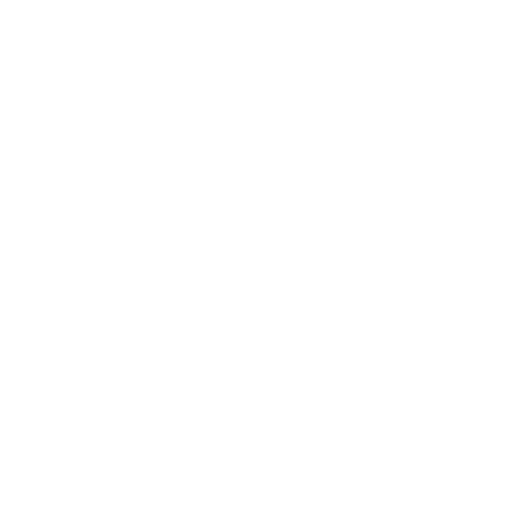
t = 0.00 s
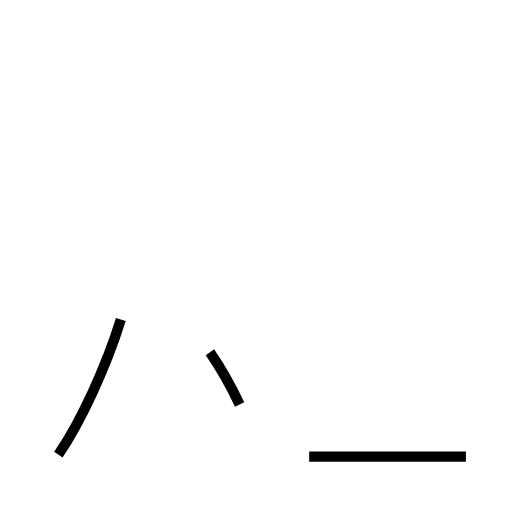
t = 1.07 s
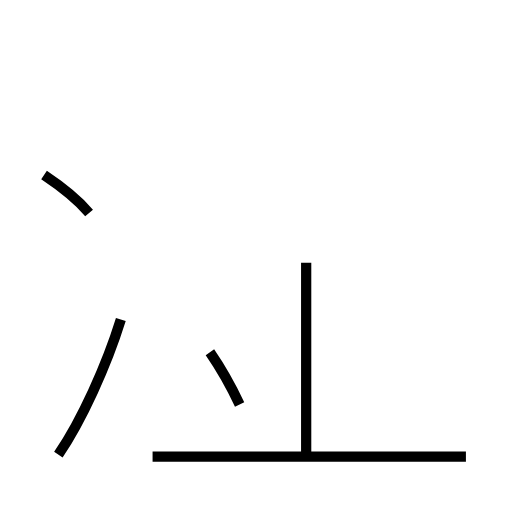
t = 2.26 s
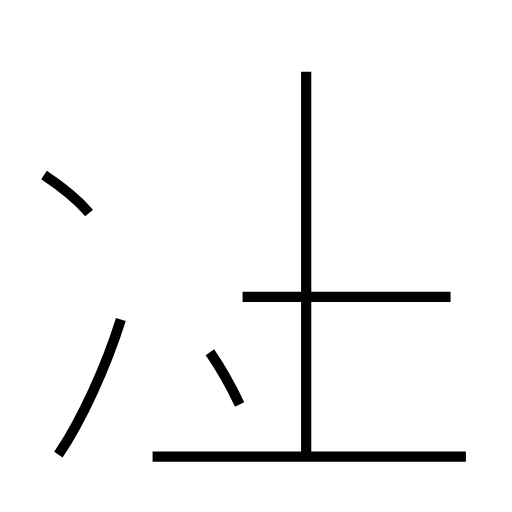
t = 3.43 s
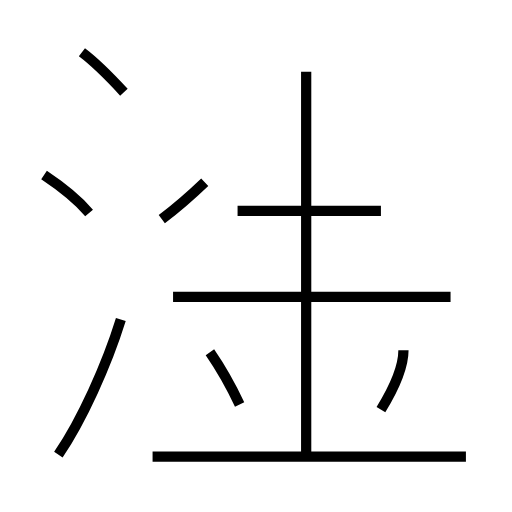
t = 4.58 s
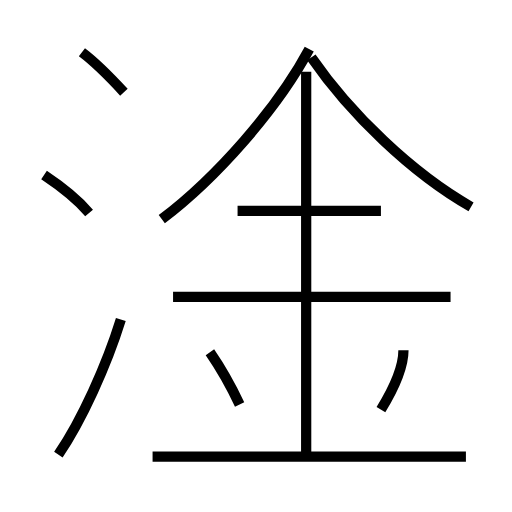
t = 5.72 s

The animated SVG that drew these frames (rendered in a browser with its animation timeline set to each time). Animation: 11 SMIL elements (animate=11); one cycle of 5.72 s.

<?xml version='1.0' encoding='utf-8'?>
<svg viewBox="0.0 -6.0 50.0 50.0" version="1.1" xmlns="http://www.w3.org/2000/svg"><rect x="-1000" y="-1000" width="2000" height="2000" stroke="white" fill="white" /><g style="fill:none;stroke:#000000;stroke-width:1"><path d="M 5.7 0.4 C 8.0 -3.0 10.4 -8.3 11.8 -12.8 " transform="translate(0.0 38.0)" stroke-dasharray="14.585409967392582" stroke-dashoffset="14.585409967392582"><animate attributeName="stroke-dashoffset" from="14.585409967392582" to="0" dur="0.43756229902177746s" begin="0s" fill="freeze" /></path><path d="M 23.4 -4.5 C 22.6 -6.2 21.6 -8.0 20.5 -9.6 " transform="translate(0.0 38.0)" stroke-dasharray="5.873079360996681" stroke-dashoffset="5.873079360996681"><animate attributeName="stroke-dashoffset" from="5.873079360996681" to="0" dur="0.17619238082990044s" begin="0.43756229902177746s" fill="freeze" /></path><path d="M 45.5 0.6 L 14.9 0.6 " transform="translate(0.0 38.0)" stroke-dasharray="30.6" stroke-dashoffset="30.6"><animate attributeName="stroke-dashoffset" from="30.6" to="0" dur="0.918s" begin="0.6137546798516779s" fill="freeze" /></path><path d="M 8.7 -23.2 C 7.5 -24.6 5.5 -26.1 4.3 -26.9 " transform="translate(0.0 38.0)" stroke-dasharray="5.764049871600167" stroke-dashoffset="5.764049871600167"><animate attributeName="stroke-dashoffset" from="5.764049871600167" to="0" dur="0.172921496148005s" begin="1.531754679851678s" fill="freeze" /></path><path d="M 29.9 0.3 L 29.9 -37.0 " transform="translate(0.0 38.0)" stroke-dasharray="37.3" stroke-dashoffset="37.3"><animate attributeName="stroke-dashoffset" from="37.3" to="0" dur="1.1189999999999998s" begin="1.704676175999683s" fill="freeze" /></path><path d="M 44.0 -15.0 L 16.9 -15.0 " transform="translate(0.0 38.0)" stroke-dasharray="27.1" stroke-dashoffset="27.1"><animate attributeName="stroke-dashoffset" from="27.1" to="0" dur="0.8130000000000001s" begin="2.8236761759996827s" fill="freeze" /></path><path d="M 12.1 -35.0 C 10.9 -36.3 9.2 -38.0 8.0 -38.9 " transform="translate(0.0 38.0)" stroke-dasharray="5.664781075346097" stroke-dashoffset="5.664781075346097"><animate attributeName="stroke-dashoffset" from="5.664781075346097" to="0" dur="0.16994343226038292s" begin="3.636676175999683s" fill="freeze" /></path><path d="M 37.2 -4.0 C 38.3 -5.8 39.4 -7.9 39.4 -9.8 " transform="translate(0.0 38.0)" stroke-dasharray="6.277021816674328" stroke-dashoffset="6.277021816674328"><animate attributeName="stroke-dashoffset" from="6.277021816674328" to="0" dur="0.18831065450022982s" begin="3.806619608260066s" fill="freeze" /></path><path d="M 37.2 -23.4 L 23.2 -23.4 " transform="translate(0.0 38.0)" stroke-dasharray="14.000000000000004" stroke-dashoffset="14.000000000000004"><animate attributeName="stroke-dashoffset" from="14.000000000000004" to="0" dur="0.4200000000000001s" begin="3.994930262760296s" fill="freeze" /></path><path d="M 15.8 -22.6 C 21.1 -26.6 27.1 -33.4 30.2 -39.2 " transform="translate(0.0 38.0)" stroke-dasharray="22.11956470699394" stroke-dashoffset="22.11956470699394"><animate attributeName="stroke-dashoffset" from="22.11956470699394" to="0" dur="0.6635869412098182s" begin="4.414930262760296s" fill="freeze" /></path><path d="M 46.0 -23.8 C 40.2 -27.1 34.2 -32.9 30.4 -38.4" transform="translate(0.0 38.0)" stroke-dasharray="21.52619699033898" stroke-dashoffset="21.52619699033898"><animate attributeName="stroke-dashoffset" from="21.52619699033898" to="0" dur="0.6457859097101694s" begin="5.078517203970114s" fill="freeze" /></path></g></svg>
